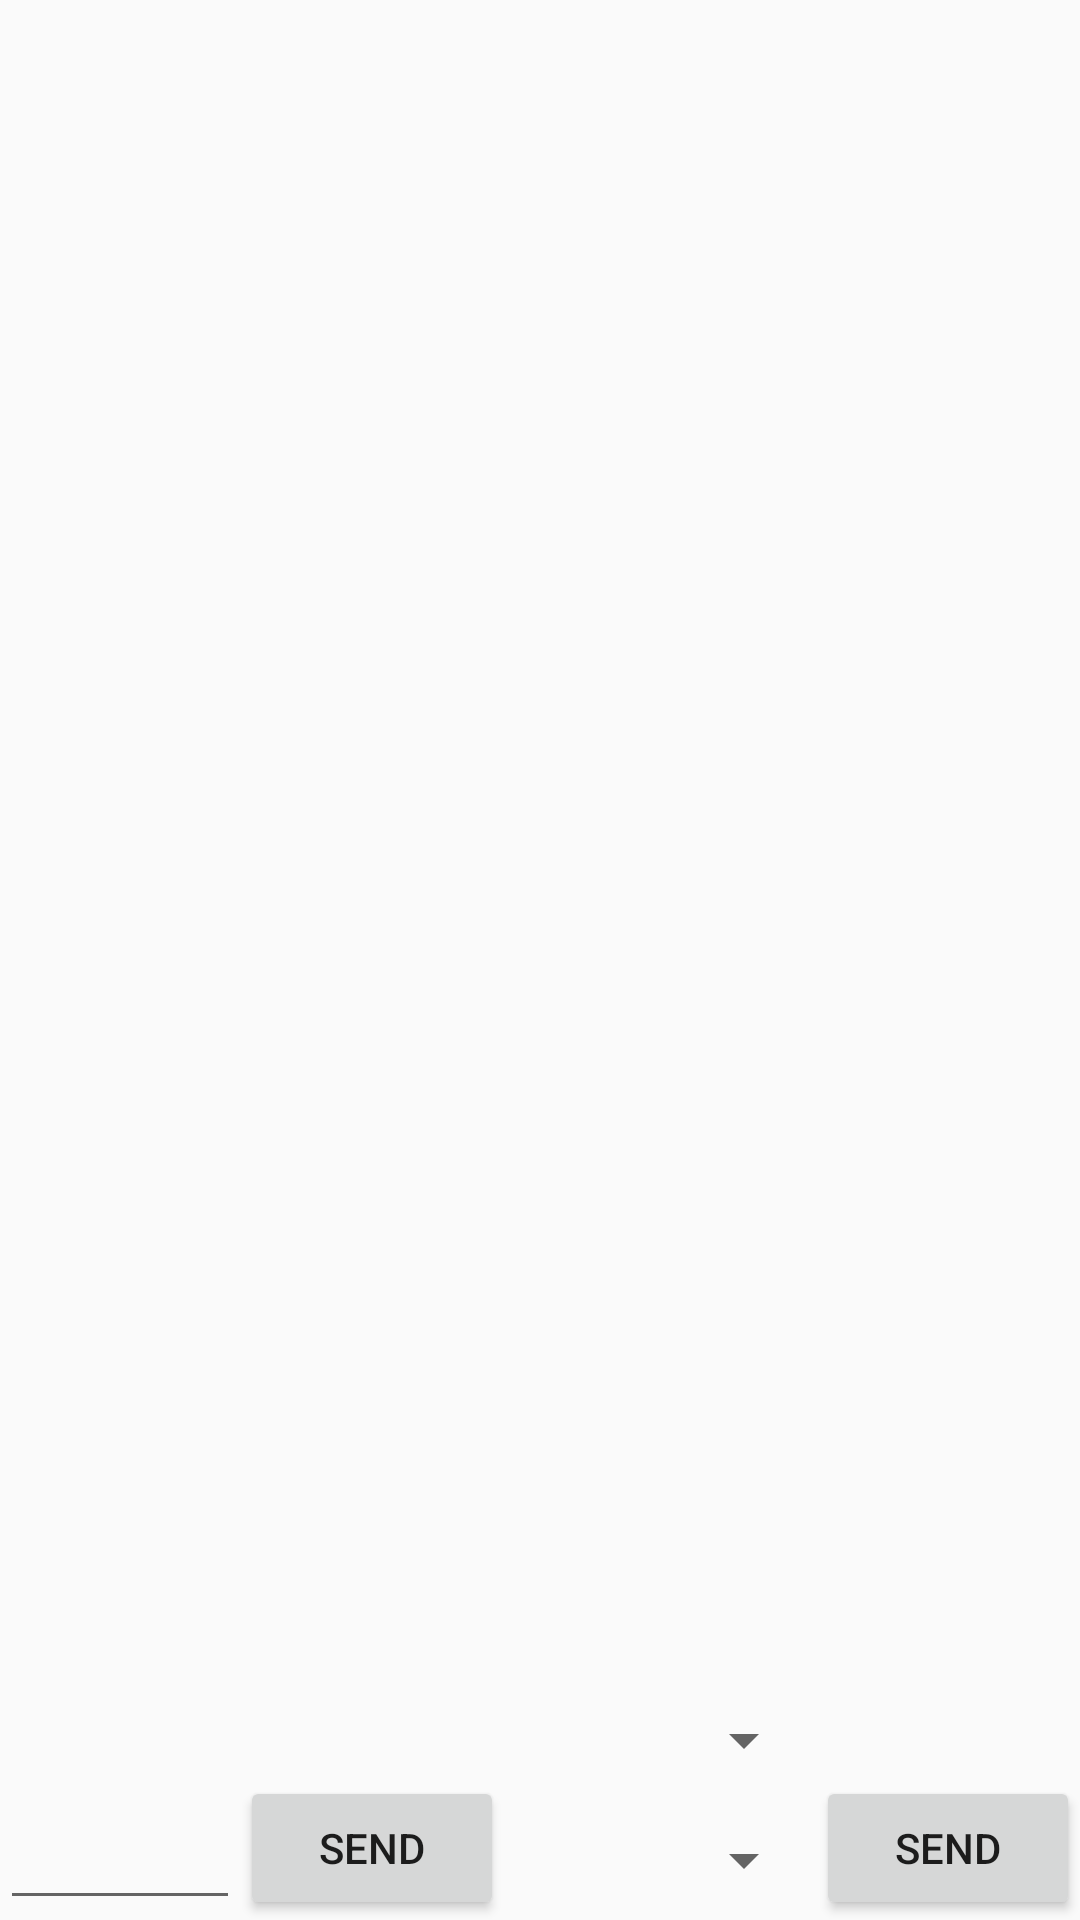

Android layout source for this screen:
<!-- AndroidManifest.xml: application theme AppTheme -->
<!-- res/layout/activity_game.xml -->
<?xml version="1.0" encoding="utf-8"?>
<layout>

    <data>

    </data>

    <androidx.constraintlayout.widget.ConstraintLayout xmlns:android="http://schemas.android.com/apk/res/android"
        xmlns:app="http://schemas.android.com/apk/res-auto"
        xmlns:tools="http://schemas.android.com/tools"
        android:layout_width="match_parent"
        android:layout_height="match_parent"
        tools:context=".ui.game.ActivityGame">

        <FrameLayout
            android:id="@+id/frameLayout_game_container_board"
            android:layout_width="match_parent"
            android:layout_height="wrap_content"
            app:layout_constraintTop_toTopOf="parent"
            app:layout_constraintStart_toStartOf="parent"
            app:layout_constraintEnd_toEndOf="parent"/>

        <EditText
            android:id="@+id/temp_editText_game_number"
            android:layout_width="80dp"
            android:layout_height="wrap_content"
            android:inputType="numberSigned"
            app:layout_constraintBottom_toBottomOf="parent"
            app:layout_constraintStart_toStartOf="parent"/>

        <Button
            android:id="@+id/temp_button_game_send"
            android:layout_width="wrap_content"
            android:layout_height="wrap_content"
            android:text="send"
            app:layout_constraintStart_toEndOf="@id/temp_editText_game_number"
            app:layout_constraintBottom_toBottomOf="@id/temp_editText_game_number"/>

        <Spinner
            android:id="@+id/temp_spinner_game_other_token"
            android:layout_width="120dp"
            android:layout_height="40dp"
            app:layout_constraintEnd_toStartOf="@id/temp_button_game_other_token_send"
            app:layout_constraintBottom_toTopOf="@id/temp_spinner_game_other_tile"/>

        <Spinner
            android:id="@+id/temp_spinner_game_other_tile"
            android:layout_width="120dp"
            android:layout_height="40dp"
            app:layout_constraintEnd_toStartOf="@id/temp_button_game_other_token_send"
            app:layout_constraintBottom_toBottomOf="parent"/>

        <Button
            android:id="@+id/temp_button_game_other_token_send"
            android:layout_width="wrap_content"
            android:layout_height="wrap_content"
            android:text="send"
            app:layout_constraintEnd_toEndOf="parent"
            app:layout_constraintBottom_toBottomOf="parent"/>



    </androidx.constraintlayout.widget.ConstraintLayout>
</layout>
<!-- resources referenced by this layout -->
<resources>
  <style name="AppTheme" parent="Theme.AppCompat.Light.NoActionBar">
          
          <item name="colorPrimary">@color/colorPrimary</item>
          <item name="colorPrimaryDark">@color/colorPrimaryDark</item>
          <item name="colorAccent">@color/colorAccent</item>
      </style>
  <!-- not gathered from this repository: default colours our renderer supplied (Android Studio template values) -->
  <color name="colorPrimary">#FF6200EE</color>
  <color name="colorPrimaryDark">#FF3700B3</color>
  <color name="colorAccent">#FF03DAC5</color>
</resources>
